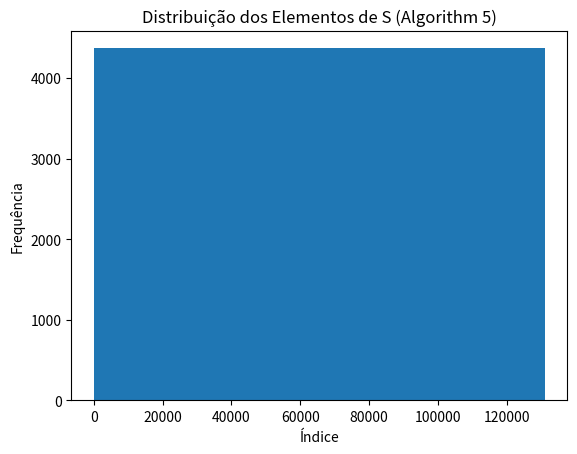

Source code (Python):
import matplotlib.pyplot as plt


# =========================================
# Algorithm 5 – Innermost Three Loops
# =========================================

def algorithm5(k):
    assert k >= 3, "k deve ser ≥ 3"

    m = 2 ** k - 3

    S = []

    for b in range(2 ** (m - k)):
        for c in range(2 ** k):
            for d in range(2 ** m):
                base = (
                        (2 ** (2 * m + k + 2)) * b +
                        (2 ** (2 * m + 2)) * c +
                        (2 ** (m + 2)) * d
                )

                block = list(range(base, base + 2 ** (m + 2)))

                S.extend(block)

    return S


# =========================================
# Plotagem (apenas um gráfico)
# =========================================

def plot_S(S):
    plt.figure()
    plt.hist(S, bins=30)
    plt.xlabel("Índice")
    plt.ylabel("Frequência")
    plt.title("Distribuição dos Elementos de S (Algorithm 5)")
    plt.show()


# =========================================
# Execução
# =========================================

if __name__ == "__main__":
    k = 3  # k ≥ 3

    S = algorithm5(k)

    print("Total de elementos em S:", len(S))

    plot_S(S)
